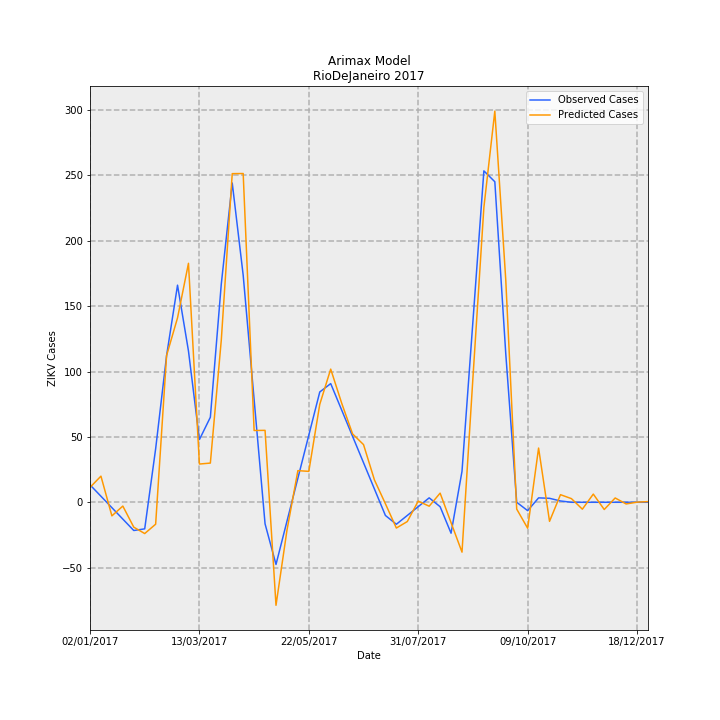

The file beside this chart, header and first rows:
Date, predictions_incidence, observed_incidence, Predicted Cases, Observed Cases, error
02/01/2017, 0.06797, 0.0799, 11.36, 13.36, -1.994
09/01/2017, 0.1196, 0.02763, 20, 4.619, 15.38
16/01/2017, -0.0622, -0.02464, -10.4, -4.119, -6.28
23/01/2017, -0.01735, -0.07691, -2.9, -12.86, 9.958
30/01/2017, -0.1138, -0.1292, -19.03, -21.6, 2.569
06/02/2017, -0.1431, -0.1216, -23.93, -20.33, -3.591
13/02/2017, -0.1003, 0.2448, -16.77, 40.93, -57.7
20/02/2017, 0.6715, 0.6711, 112.3, 112.2, 0.06841
27/02/2017, 0.8437, 0.9934, 141.1, 166.1, -25.03
06/03/2017, 1.093, 0.6921, 182.8, 115.7, 67.1
13/03/2017, 0.175, 0.2868, 29.26, 47.96, -18.7
20/03/2017, 0.1793, 0.389, 29.99, 65.04, -35.06
27/03/2017, 0.7424, 0.9987, 124.1, 167, -42.84
03/04/2017, 1.504, 1.461, 251.4, 244.3, 7.14
10/04/2017, 1.504, 1.039, 251.5, 173.8, 77.73
17/04/2017, 0.3285, 0.4703, 54.91, 78.64, -23.72
24/04/2017, 0.3291, -0.09865, 55.02, -16.49, 71.51
01/05/2017, -0.4713, -0.2845, -78.8, -47.56, -31.24
08/05/2017, -0.1287, -0.0872, -21.52, -14.58, -6.945
15/05/2017, 0.1448, 0.1101, 24.2, 18.41, 5.798
22/05/2017, 0.1415, 0.3074, 23.65, 51.39, -27.74
29/05/2017, 0.4482, 0.5047, 74.94, 84.38, -9.442
05/06/2017, 0.6093, 0.543, 101.9, 90.78, 11.08
12/06/2017, 0.4539, 0.4223, 75.88, 70.61, 5.274
19/06/2017, 0.3127, 0.3016, 52.28, 50.43, 1.845
26/06/2017, 0.2639, 0.181, 44.11, 30.26, 13.86
03/07/2017, 0.1018, 0.0603, 17.03, 10.08, 6.946
10/07/2017, -0.006719, -0.06038, -1.123, -10.09, 8.971
17/07/2017, -0.1179, -0.1006, -19.71, -16.81, -2.898
24/07/2017, -0.08818, -0.0603, -14.74, -10.08, -4.662
31/07/2017, 0.005295, -0.02002, 0.8852, -3.348, 4.233
07/08/2017, -0.01795, 0.02025, -3, 3.386, -6.386
14/08/2017, 0.0419, -0.02025, 7.005, -3.386, 10.39
21/08/2017, -0.09325, -0.1415, -15.59, -23.66, 8.073
28/08/2017, -0.2282, 0.1415, -38.15, 23.66, -61.81
04/09/2017, 0.5704, 0.829, 95.37, 138.6, -43.23
11/09/2017, 1.349, 1.516, 225.6, 253.5, -27.94
18/09/2017, 1.79, 1.467, 299.2, 245.2, 54.03
25/09/2017, 1.017, 0.6799, 170.1, 113.7, 56.41
02/10/2017, -0.03118, 0.0, -5.214, 0.0, -5.214
09/10/2017, -0.1187, -0.03833, -19.85, -6.408, -13.44
16/10/2017, 0.2481, 0.02018, 41.48, 3.374, 38.11
23/10/2017, -0.08726, 0.01814, -14.59, 3.033, -17.62
30/10/2017, 0.0348, 0.006014, 5.818, 1.005, 4.812
06/11/2017, 0.01674, -3.2397561187433e-05, 2.799, -0.005417, 2.805
13/11/2017, -0.03155, 0.0, -5.276, 0.0, -5.276
20/11/2017, 0.03743, 0.0, 6.258, 0.0, 6.258
27/11/2017, -0.0331, 0.0, -5.533, 0.0, -5.533
04/12/2017, 0.01976, 0.0, 3.303, 0.0, 3.303
11/12/2017, -0.00768, 0.0, -1.284, 0.0, -1.284
18/12/2017, 0.000521, 0.0, 0.08711, 0.0, 0.08711
25/12/2017, 0.003042, 0.0, 0.5086, 0.0, 0.5086
